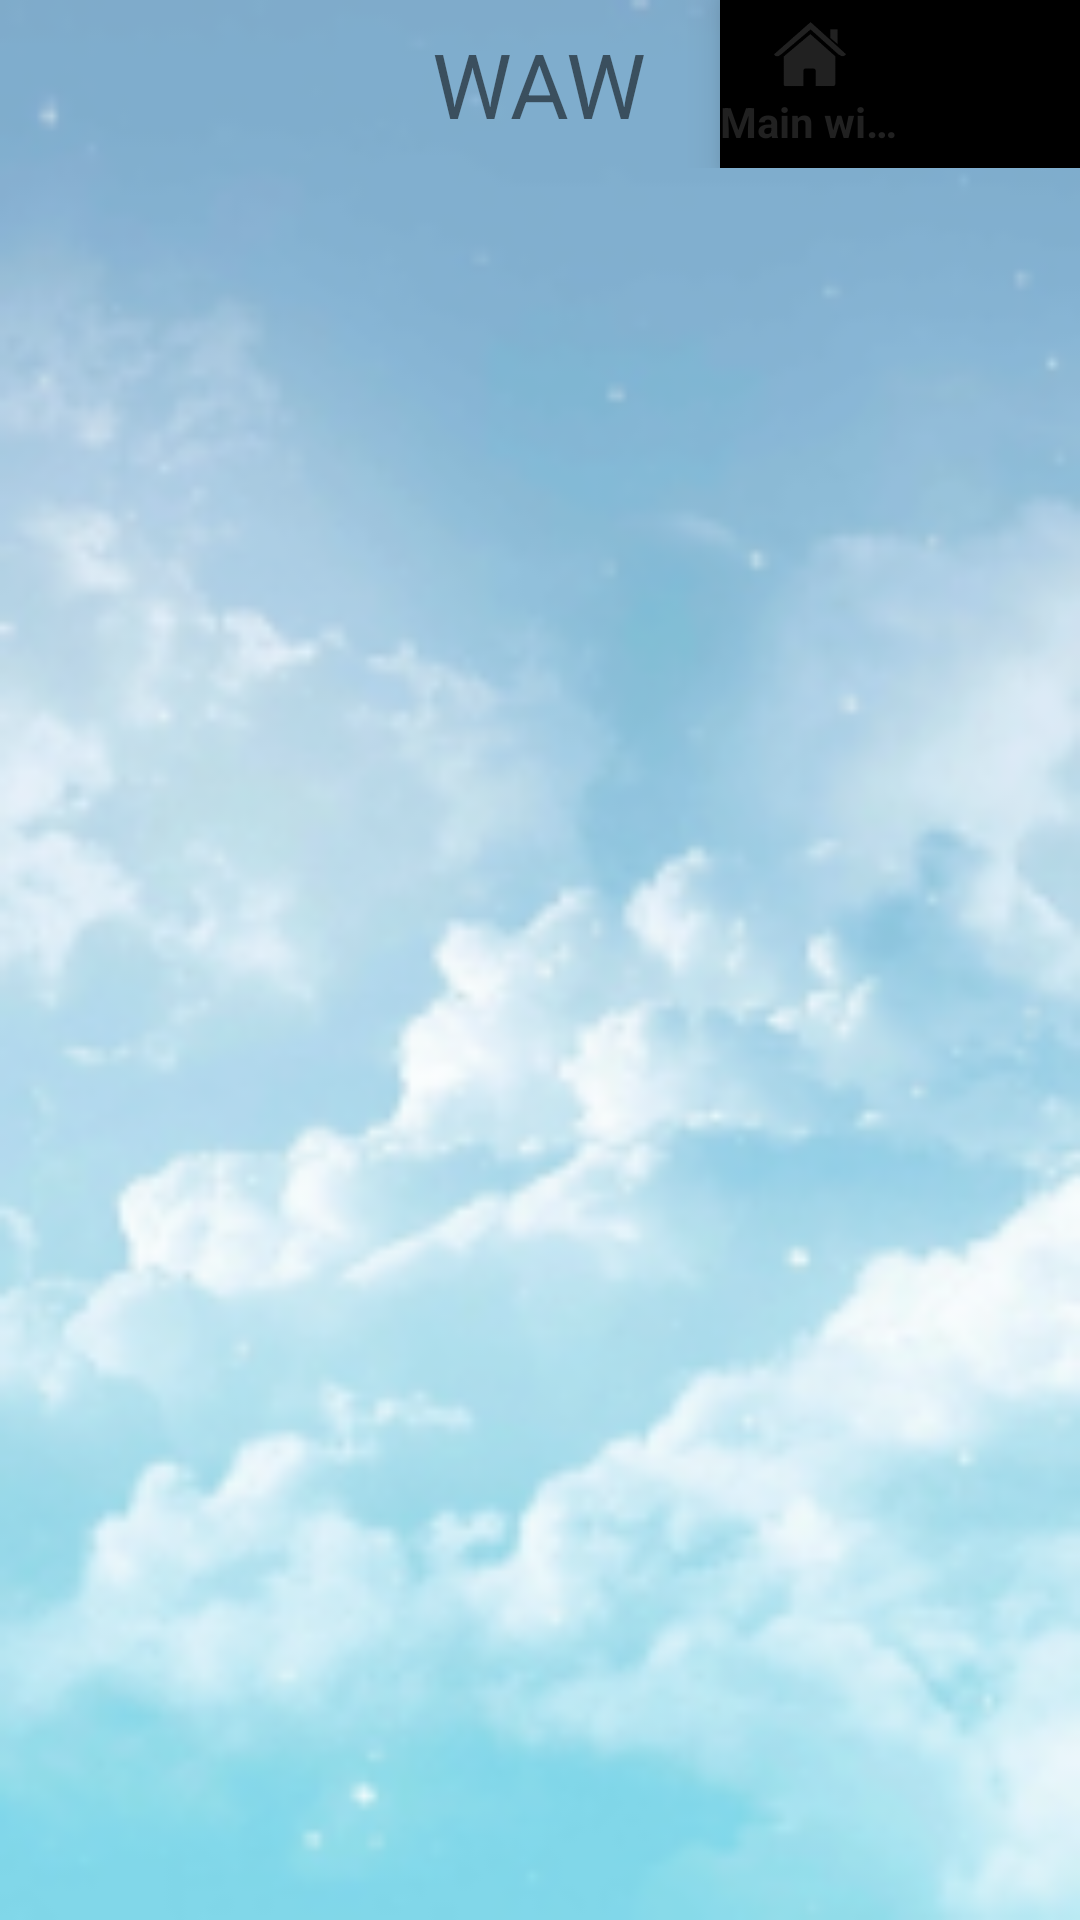

Android layout source for this screen:
<!-- AndroidManifest.xml: application theme AppTheme -->
<!-- res/layout/activity_main.xml -->
<?xml version="1.0" encoding="utf-8"?>
<RelativeLayout
    xmlns:android="http://schemas.android.com/apk/res/android"
    xmlns:app="http://schemas.android.com/apk/res-auto"
    xmlns:tools="http://schemas.android.com/tools"
    android:layout_width="match_parent"
    android:layout_height="match_parent"
    tools:context=".UI.MainActivityUI"
    android:background="@drawable/backgtoundmusttop">

    <FrameLayout
        android:id="@+id/container"
        android:layout_width="match_parent"
        android:layout_height="match_parent"
        android:layout_alignParentStart="true"
        android:layout_marginTop="55dp"
        android:layout_alignParentTop="true"></FrameLayout>

    <RelativeLayout
        android:layout_width="match_parent"
        android:layout_height="wrap_content"
        android:background="@android:color/transparent">
        
        <TextView
            android:layout_width="wrap_content"
            android:layout_height="wrap_content"
            android:layout_centerHorizontal="true"
            android:textSize="30dp"
            android:text="WAW"
            android:layout_centerVertical="true"
            />

        <android.support.design.widget.BottomNavigationView
            android:id="@+id/bottom_navigation"
            android:layout_width="120dp"
            android:layout_height="wrap_content"
            android:layout_alignParentRight="true"
            app:menu="@menu/main_menu">

        </android.support.design.widget.BottomNavigationView>
    </RelativeLayout>


</RelativeLayout>
<!-- resources referenced by this layout -->
<resources>
  <!-- drawable backgtoundmusttop: png bitmap (drawable, 48388 bytes) -->
  <style name="AppTheme" parent="Theme.AppCompat.Light.DarkActionBar">
      </style>
</resources>
